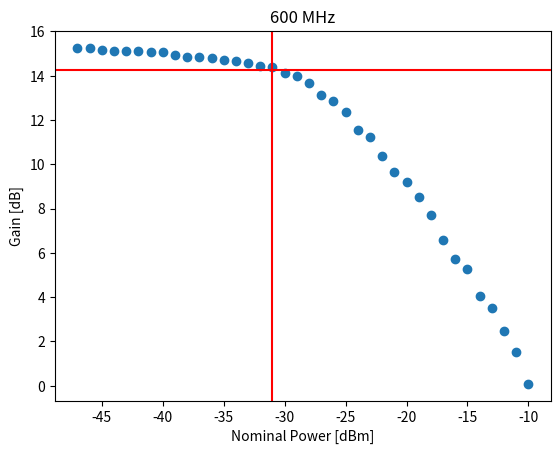

Write the Python code that produced this figure.
# This is a sample Python script.

# Press Shift+F10 to execute it or replace it with your code.
# Press Double Shift to search everywhere for classes, files, tool windows, actions, and settings.

import numpy as np
import matplotlib.pyplot as plt

Nominal_Power = np.arange(-57,-12,1) #dBm
V_trans = 5.65 #V
I_trans = 0.13 #A

V_rec = 12 #V
I_rec = 0.14 #A

Marker = 425.057 #MHz
Gain_1 = np.array([15.20,15.10,15.09,15.09,15.07,14.97,14.95,14.78,14.67,14.64,14.51,14.41,
                  14.20,13.86,13.61,13.38,12.99,12.56,12.14,11.57,11.03,10.35,9.791,9.005,
                  8.027,7.339,6.750,5.975,5.299,4.488,3.792,2.874,1.863,0.953,0.173]) #dB

print(np.shape(Gain_1))
print(np.shape(Nominal_Power))


# plt.scatter(Nominal_Power,Gain_1)
# plt.axhline(y=14.20,color='red')
# plt.axvline(x=Nominal_Power[12],color='red')
# plt.xlabel('Nominal Power [dBm]')
# plt.ylabel('Gain [dB]')
# plt.title('425 MHz')
#
# dB_comp_1 = Nominal_Power[12] # 1 dB compression point


# Added a 10 dB attenuator to port 1 of the VNA, so that I could "virtually" measure the Gain at a nominal power=-57 dBm.
# The VNA has a lower limit set at -47 dBm. The above step ensures that there is no increase in the Gain beyond -47 dBm (-48....-57)
# We need to check it, otherwise one might have wrong values for the 1 dB compression point.

# Nominal_Power_att = np.arange(-57,-47,1)
#
# Gain_att = np.array([5.15,5.15,5.11,5.05,5.05,5.05,5.03,5.00,4.956,4.885]) # very low stability and the gain should decrease by approx 10 dB
# # which it does...
# print(np.shape(Nominal_Power_att))
# print(np.shape(Gain_att))
#
# Gain_1 = Gain_1-10.16
# Gain_att = Gain_att.tolist()
# Gain_1 = Gain_1.tolist()
#
# Gain = Gain_att + Gain_1
# Gain = np.array(Gain)
#
# print(Gain)
#
# plt.scatter(Nominal_Power[0:32],Gain[0:32]) # approx final plot after 10 dB attenuation

# Phase vs Frequency. Will need to import data from VNA directly...


# See PyCharm help at https://www.jetbrains.com/help/pycharm/

# Marker at 600.03 MHz.
Nominal_Power_2 = np.arange(-47,-9,1)
Gain_2 = np.array([15.26,15.23,15.17,15.11,15.11,15.10,15.09,15.06,14.95,14.83,14.83,14.81,14.72,
                   14.67,14.56,14.42,14.38,14.12,13.99,13.66,13.13,12.84,12.37,11.55,11.21,10.36,
                   9.631,9.207,8.542,7.729,6.590,5.739,5.257,4.043,3.500,2.473,1.525,0.089]) #Much better stability

plt.scatter(Nominal_Power_2,Gain_2)
plt.axhline(y=14.26,color='red')
plt.axvline(x=Nominal_Power_2[16],color='red')
plt.xlabel('Nominal Power [dBm]')
plt.ylabel('Gain [dB]')
plt.title('600 MHz')

dB_comp_2 = Nominal_Power_2[16] # 1 dB compression point
print(dB_comp_2)
plt.show()